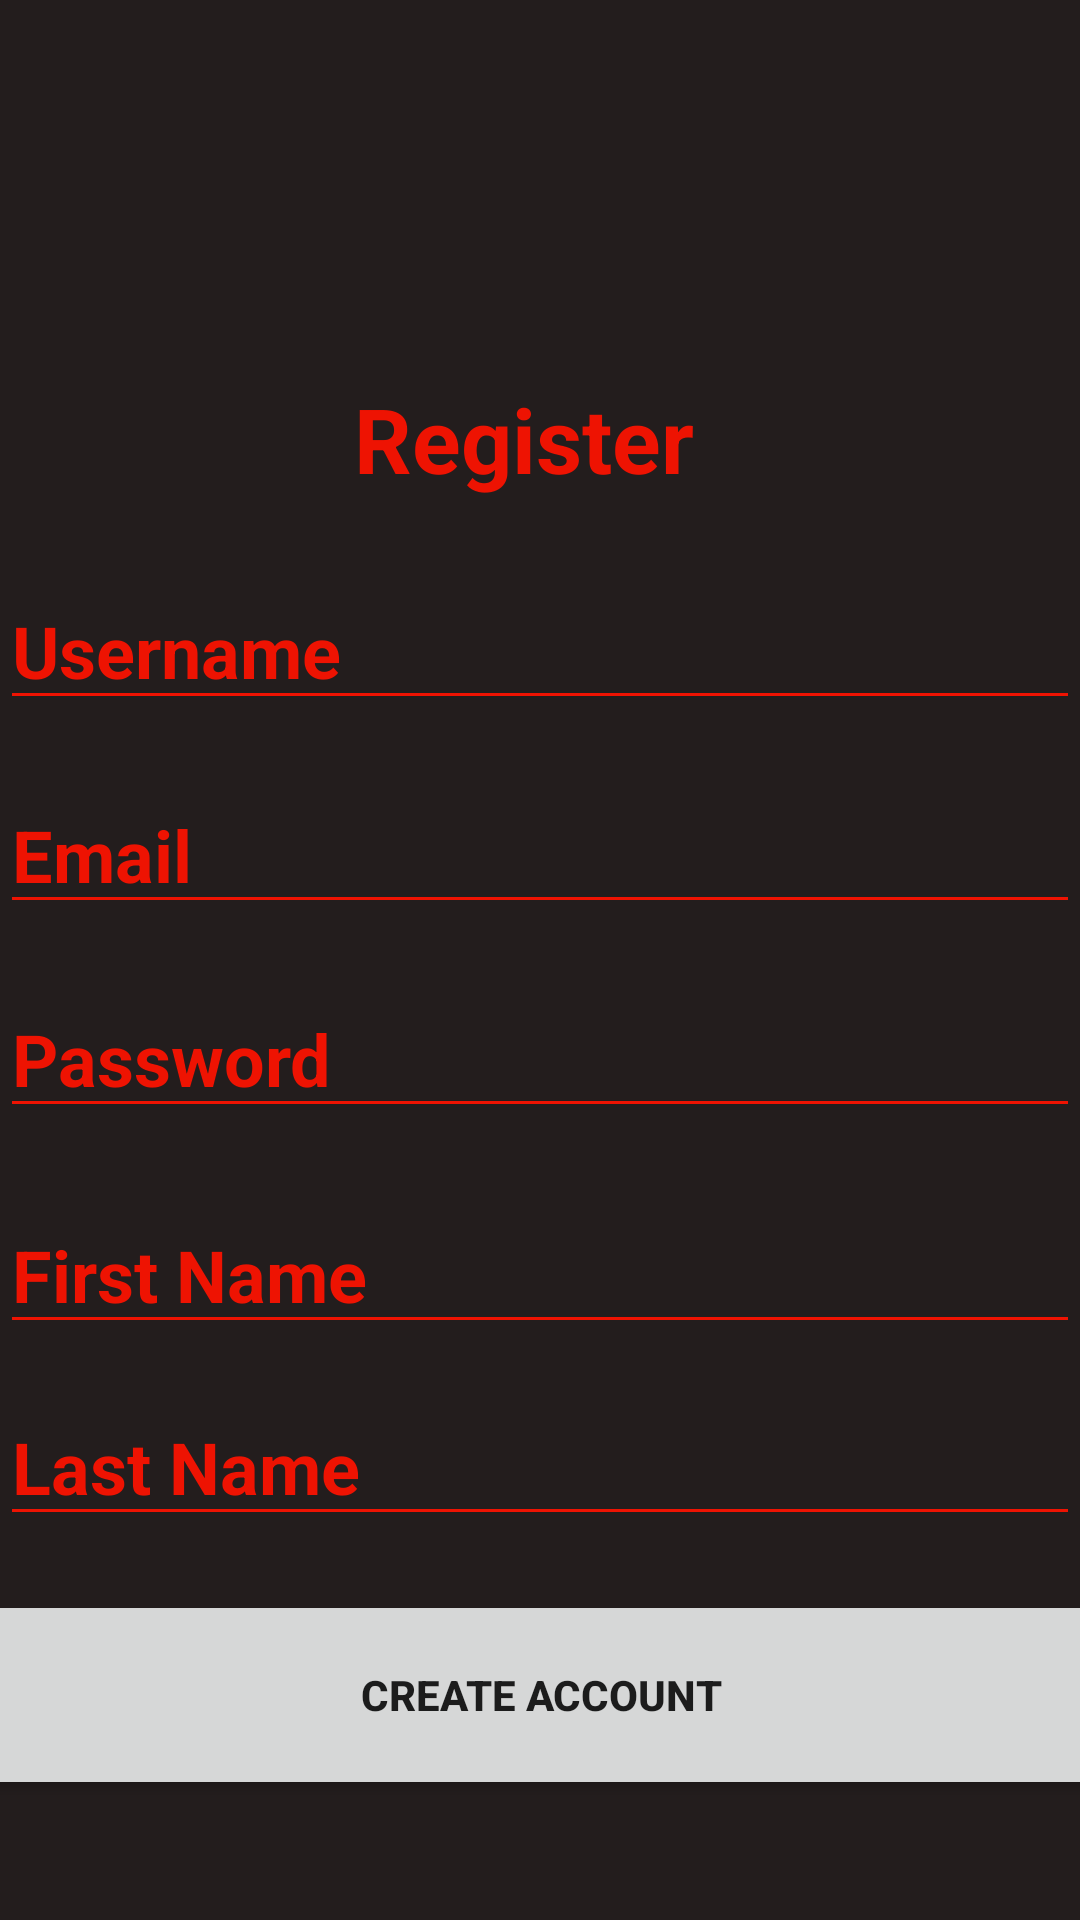

Here is an Android app screen rendered from its layout file. Give the layout XML and the strings, colors and styles it references.
<!-- AndroidManifest.xml: application theme Theme.MGP1TEST -->
<!-- res/layout/activity_register.xml -->
<?xml version="1.0" encoding="utf-8"?>
<androidx.constraintlayout.widget.ConstraintLayout xmlns:android="http://schemas.android.com/apk/res/android"
    xmlns:app="http://schemas.android.com/apk/res-auto"
    xmlns:tools="http://schemas.android.com/tools"
    android:layout_width="match_parent"
    android:layout_height="match_parent"
    tools:context=".Register"
    android:background="@color/backgroundColor">>


    <EditText
        android:id="@+id/username"
        android:layout_width="match_parent"
        android:layout_height="wrap_content"
        android:layout_marginBottom="400dp"
        android:ems="10"
        android:hint="@string/username"
        android:inputType="textPersonName"
        android:textSize="24sp"
        android:textColor="@color/red"
        android:backgroundTint="@color/red"
        android:textColorHint="@color/red"
        android:textStyle="bold"
        app:layout_constraintBottom_toBottomOf="parent"
        app:layout_constraintHorizontal_bias="0.0"
        app:layout_constraintLeft_toLeftOf="parent"
        app:layout_constraintRight_toRightOf="parent" />

    <EditText
        android:id="@+id/email"
        android:layout_width="match_parent"
        android:layout_height="wrap_content"
        android:layout_marginBottom="332dp"
        android:ems="10"
        android:hint="Email"
        android:inputType="textEmailAddress"
        android:textSize="24sp"
        android:textColor="@color/red"
        android:backgroundTint="@color/red"
        android:textColorHint="@color/red"
        android:textStyle="bold"
        app:layout_constraintBottom_toBottomOf="parent"
        app:layout_constraintHorizontal_bias="0.0"
        app:layout_constraintLeft_toLeftOf="parent"
        app:layout_constraintRight_toRightOf="parent" />

    <EditText
        android:id="@+id/password"
        android:layout_width="match_parent"
        android:layout_height="wrap_content"
        android:layout_marginBottom="264dp"
        android:ems="10"
        android:hint="Password"
        android:inputType="textPassword"
        android:textSize="24sp"
        android:textColor="@color/red"
        android:backgroundTint="@color/red"
        android:textColorHint="@color/red"
        android:textStyle="bold"
        app:layout_constraintBottom_toBottomOf="parent"
        app:layout_constraintHorizontal_bias="0.0"
        app:layout_constraintLeft_toLeftOf="parent"
        app:layout_constraintRight_toRightOf="parent" />

    <EditText
        android:id="@+id/firstname"
        android:layout_width="match_parent"
        android:layout_height="wrap_content"
        android:layout_marginBottom="192dp"
        android:ems="10"
        android:hint="@string/first_name"
        android:inputType="textPersonName"
        android:textSize="24sp"
        android:textColor="@color/red"
        android:backgroundTint="@color/red"
        android:textColorHint="@color/red"
        android:textStyle="bold"
        app:layout_constraintBottom_toBottomOf="parent"
        app:layout_constraintHorizontal_bias="0.0"
        app:layout_constraintLeft_toLeftOf="parent"
        app:layout_constraintRight_toRightOf="parent" />

    <EditText
        android:id="@+id/lastname"
        android:layout_width="match_parent"
        android:layout_height="wrap_content"
        android:layout_marginBottom="128dp"
        android:ems="10"
        android:hint="@string/last_name"
        android:inputType="textPersonName"
        android:textSize="24sp"
        android:textColor="@color/red"
        android:backgroundTint="@color/red"
        android:textColorHint="@color/red"
        android:textStyle="bold"
        app:layout_constraintBottom_toBottomOf="parent"
        app:layout_constraintHorizontal_bias="0.0"
        app:layout_constraintLeft_toLeftOf="parent"
        app:layout_constraintRight_toRightOf="parent" />

    <Button
        android:id="@+id/button1"
        android:layout_width="380dp"
        android:layout_height="70dp"
        android:layout_marginBottom="40dp"
        android:text="@string/create_account2"
        android:textStyle="bold"
        app:layout_constraintBottom_toBottomOf="parent"
        app:layout_constraintLeft_toLeftOf="parent"
        app:layout_constraintRight_toRightOf="parent" />

    <TextView
        android:id="@+id/textView"
        android:layout_width="124dp"
        android:layout_height="54dp"
        android:layout_marginBottom="460dp"
        android:text="Register"
        android:textColor="@color/red"
        android:textSize="30dp"
        android:textStyle="bold"
        app:layout_constraintBottom_toBottomOf="parent"
        app:layout_constraintLeft_toLeftOf="parent"
        app:layout_constraintRight_toRightOf="parent" />


</androidx.constraintlayout.widget.ConstraintLayout>
<!-- resources referenced by this layout -->
<resources>
  <color name="backgroundColor">#231D1D</color>
  <color name="red">#EE1302</color>
  <string name="create_account2">Create Account</string>
  <string name="first_name">First Name</string>
  <string name="last_name">Last Name</string>
  <string name="username">Username</string>
  <style name="Theme.MGP1TEST" parent="Theme.MaterialComponents.DayNight.DarkActionBar">
          
          <item name="colorPrimary">#DC0202</item>
          <item name="colorPrimaryVariant">#DC0202</item>
          <item name="colorOnPrimary">@color/white</item>
          
          <item name="colorSecondary">#DC0202</item>
          <item name="colorSecondaryVariant">@color/white</item>
          <item name="colorOnSecondary">@color/white</item>
          
          <item name="android:statusBarColor">?attr/colorPrimaryVariant</item>
          
      </style>
  <color name="white">#FFFFFFFF</color>
</resources>
